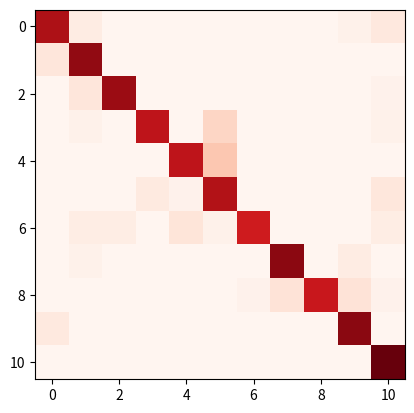

Write the Python code that produced this figure. (Note: this script raises an exception after producing the figure.)
import numpy as np
import matplotlib.pyplot as plt

def norm_it(conf_arr):
    conf_arr = conf_arr.tolist()
    norm_conf = []
    for i in conf_arr:
        a = 0
        tmp_arr = []
        a = sum(i, 0)
        for j in i:
            tmp_arr.append(float(j)/float(a))
        norm_conf.append(tmp_arr)
    return norm_conf

def plot_conf(conf_arr, label_list, save_name='confusion_matrix.png'):
    norm_conf = norm_it(conf_arr)
    fig = plt.figure()
    plt.clf()
    ax = fig.add_subplot(111)
    ax.set_aspect(1)
    res = ax.imshow(np.array(norm_conf), cmap=plt.cm.Reds, 
                    interpolation='nearest')
    
    width = len(conf_arr)
    height = len(conf_arr[0])
    
    for x in xrange(width):
        for y in xrange(height):
            if norm_conf[x][y] != 0:
                ax.annotate("{:3.2f}".format(norm_conf[x][y]), xy=(y, x), 
                            horizontalalignment='center',
                            verticalalignment='center')
            #else:
            #    ax.annotate("0", xy=(y, x), 
            #                horizontalalignment='center',
            #                verticalalignment='center')
                            
    fig.colorbar(res)
    alphabet = label_list
    plt.xticks(range(width), alphabet[:width])
    plt.yticks(range(height), alphabet[:height])
    plt.savefig(save_name, format='png')
    
if __name__ == '__main__':
    # confusion matrix sample
    conf_arr = [[33,2,0,0,0,0,0,0,0,1,3], 
                [3,31,0,0,0,0,0,0,0,0,0], 
                [0,4,41,0,0,0,0,0,0,0,1], 
                [0,1,0,30,0,6,0,0,0,0,1], 
                [0,0,0,0,38,10,0,0,0,0,0], 
                [0,0,0,3,1,39,0,0,0,0,4], 
                [0,2,2,0,4,1,31,0,0,0,2],
                [0,1,0,0,0,0,0,36,0,2,0], 
                [0,0,0,0,0,0,1,5,37,5,1], 
                [3,0,0,0,0,0,0,0,0,39,0], 
                [0,0,0,0,0,0,0,0,0,0,38]]
    conf_arr = np.array(conf_arr)
    plot_conf(conf_arr, range(26))